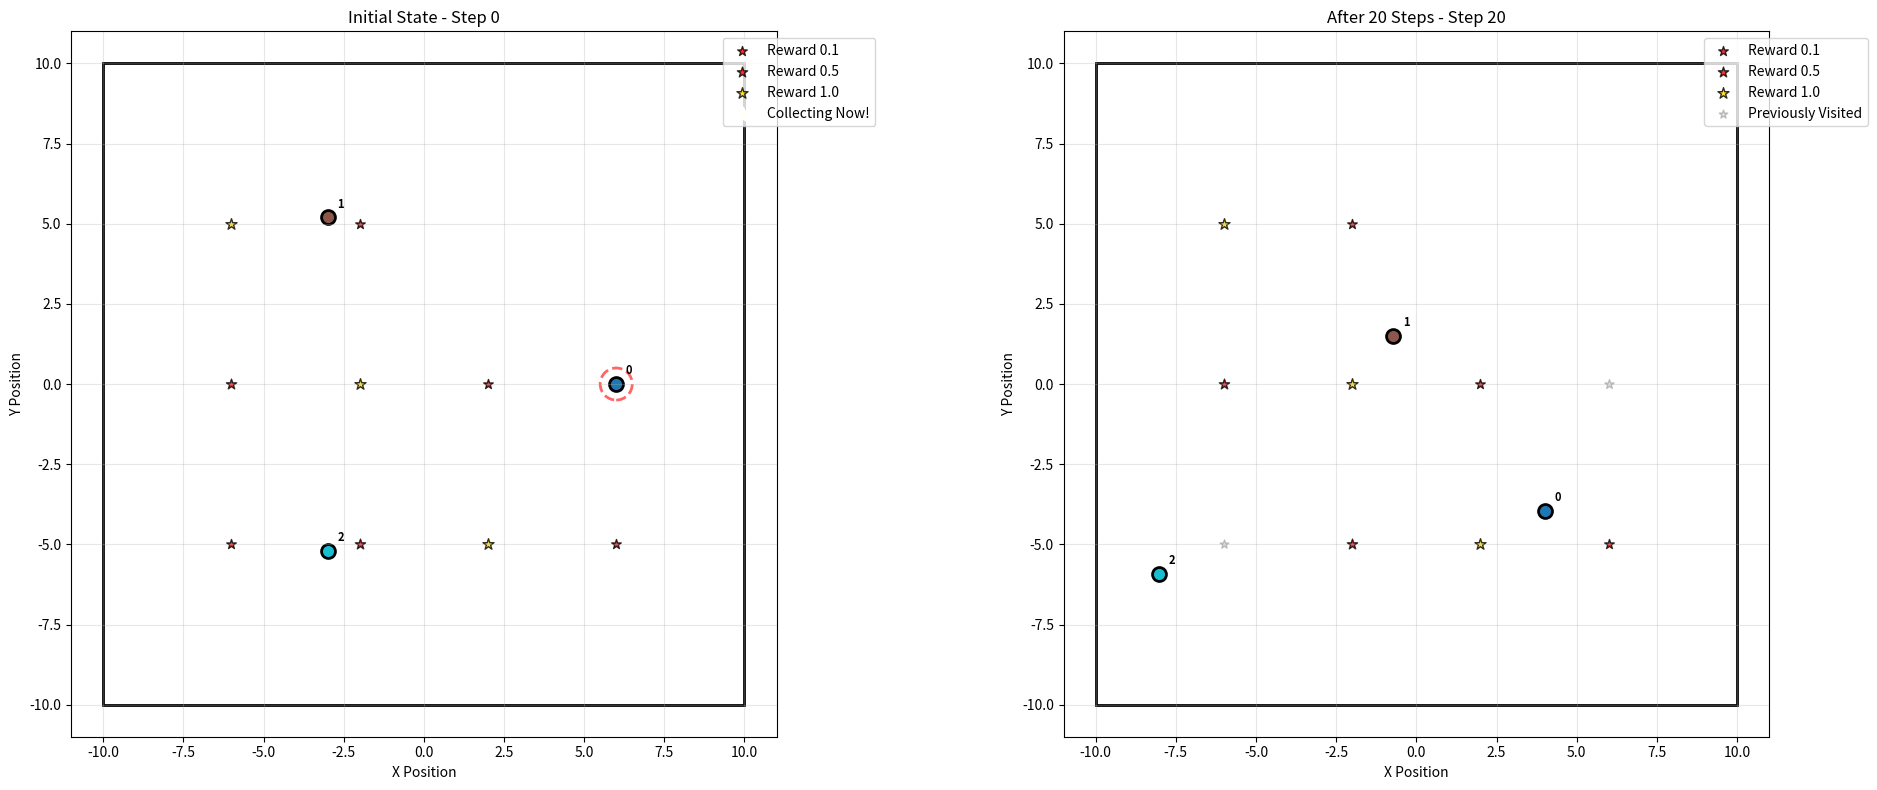
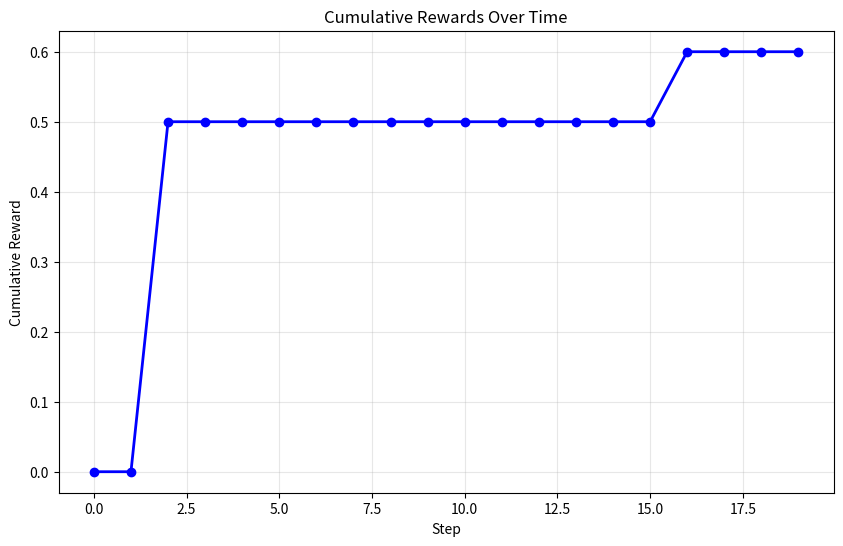

These figures' Python source, in order:
import numpy as np
import matplotlib.pyplot as plt
import matplotlib.patches as patches
from typing import Tuple, List, Dict


class MultiAgentEnvironment:
    def __init__(self, 
                 n_agents: int = 5,
                 world_bounds: Tuple[float, float, float, float] = (-10, 10, -10, 10),
                 reward_sizes: List[float] = [1, 5, 10],
                 n_rewards: int = 6,
                 noise_scale: float = 0.1,
                 max_steps: int = 100,
                 action_penalty: bool = False):
        """
        Multi-agent environment with sparse rewards.
        
        Args:
            n_agents: Number of agents
            world_bounds: (x_min, x_max, y_min, y_max)
            reward_sizes: Available reward values
            n_rewards: Number of rewards to place
            noise_scale: Scale of noise added to agent dynamics
            max_steps: Maximum steps per episode
            action_penalty: Whether to apply a penalty for actions
        """
        self.n_agents = n_agents
        self.world_bounds = world_bounds
        self.reward_sizes = reward_sizes
        self.n_rewards = n_rewards
        self.noise_scale = noise_scale
        self.max_steps = max_steps
        self.action_penalty = action_penalty
        
        # Normalize rewards to be in [0, 1]
        if self.reward_sizes and max(self.reward_sizes) > 0:
            max_reward = max(self.reward_sizes)
            self.reward_sizes = [r / max_reward for r in self.reward_sizes]

        # World dimensions
        self.x_min, self.x_max, self.y_min, self.y_max = world_bounds
        
        # Initialize agent-specific noise parameters
        self.agent_noise_params = self._initialize_agent_noise()
        
        # Environment state
        self.agent_positions = np.zeros((n_agents, 2))  # [x, y] for each agent
        self.rewards = []  # List of (x, y, value) tuples
        self.collected_rewards = set()  # Indices of collected rewards
        self.current_step = 0
        
        # Initialize rewards
        self.reset()
    
    def _initialize_agent_noise(self) -> np.ndarray:
        """Initialize individual noise parameters for each agent."""
        # Each agent has different noise characteristics for x and y movements
        noise_params = np.random.normal(1.0, self.noise_scale, (self.n_agents, 2))
        return noise_params
    
    def _generate_rewards(self):
        """Generate evenly distributed rewards on the map."""
        self.rewards = []
        
        # Calculate grid dimensions for even distribution
        n_cols = int(np.ceil(np.sqrt(self.n_rewards)))
        n_rows = int(np.ceil(self.n_rewards / n_cols))
        
        # Calculate spacing
        x_spacing = (self.x_max - self.x_min) / (n_cols + 1)
        y_spacing = (self.y_max - self.y_min) / (n_rows + 1)
        
        # Place rewards in a grid pattern
        reward_idx = 0
        for row in range(n_rows):
            for col in range(n_cols):
                if reward_idx >= self.n_rewards:
                    break
                    
                x = self.x_min + (col + 1) * x_spacing
                y = self.y_min + (row + 1) * y_spacing
                
                # Cycle through reward values to ensure variety
                value = self.reward_sizes[reward_idx % len(self.reward_sizes)]
                self.rewards.append((x, y, value))
                reward_idx += 1
    
    def _clip_positions(self, positions: np.ndarray) -> np.ndarray:
        """Clip agent positions to world bounds."""
        positions[:, 0] = np.clip(positions[:, 0], self.x_min, self.x_max)
        positions[:, 1] = np.clip(positions[:, 1], self.y_min, self.y_max)
        return positions
    
    def reset(self) -> np.ndarray:
        """Reset the environment and return initial state."""
        # Fixed evenly distributed initial positions for all agents
        if self.n_agents == 1:
            # Single agent at center
            self.agent_positions[0] = [0.0, 0.0]
        else:
            # Distribute agents evenly in a circle around the center
            angles = np.linspace(0, 2 * np.pi, self.n_agents, endpoint=False)
            radius = min(self.x_max - self.x_min, self.y_max - self.y_min) * 0.3  # 30% of world size
            
            for i in range(self.n_agents):
                self.agent_positions[i, 0] = radius * np.cos(angles[i])
                self.agent_positions[i, 1] = radius * np.sin(angles[i])
        
        # Generate fixed rewards (will be the same every reset)
        self._generate_rewards()
        self.collected_rewards = set()
        self.current_step = 0
        
        return self.get_global_state()
    
    def step(self, actions: np.ndarray) -> Tuple[np.ndarray, float, bool, Dict]:
        """
        Take a step in the environment.
        
        Args:
            actions: Array of shape (n_agents, 2) with [dx, dy] for each agent
            
        Returns:
            state: Global state (stacked agent positions)
            reward: Total reward collected this step
            done: Whether episode is finished
            info: Additional information
        """
        assert actions.shape == (self.n_agents, 2), f"Expected actions shape {(self.n_agents, 2)}, got {actions.shape}"
        
        # Apply actions with individual agent noise
        noisy_actions = actions * self.agent_noise_params
        self.agent_positions += noisy_actions
        
        # Clip positions to world bounds
        self.agent_positions = self._clip_positions(self.agent_positions)
        
        # Check for reward collection
        total_reward = self._collect_rewards()

        if self.action_penalty:
            # Apply action penalty if enabled
            total_reward -= np.sum(np.abs(actions))
        
        # Update step counter
        self.current_step += 1
        
        # Check if episode is done (only based on max_steps now, since rewards are continuous)
        done = (self.current_step >= self.max_steps)
        
        # Prepare info
        info = {
            'visited_rewards': len(self.collected_rewards),  # Number of rewards visited at least once
            'total_rewards': len(self.rewards),
            'step': self.current_step
        }
        
        return self.get_global_state(), total_reward, done, info
    
    def _collect_rewards(self) -> float:
        """
        Check if any agent is on a reward location and return the total reward.
        A reward is collected if an agent is within a certain threshold of it.
        Rewards can be collected at every timestep an agent is on the location.
        """
        total_reward = 0.0
        
        # Iterate through each agent
        for agent_pos in self.agent_positions:
            # Iterate through all rewards
            for i, reward in enumerate(self.rewards):
                reward_pos = np.array(reward[:2])
                distance = np.linalg.norm(agent_pos - reward_pos)
                
                # If agent is close enough, collect the reward
                if distance < 0.5:  # Collection threshold
                    total_reward += reward[2]  # Add the reward's value
                    self.collected_rewards.add(i) # Mark as visited (for logging/info)
                    
        return total_reward

    def get_global_state(self) -> np.ndarray:
        """Return the global state (flattened agent positions)."""
        return self.agent_positions.flatten()
    
    def render(self, ax=None, title: str = "Multi-Agent Environment"):
        """Visualize the current state of the environment."""
        if ax is None:
            fig, ax = plt.subplots(1, 1, figsize=(10, 10))
        
        # Clear the axes
        ax.clear()
        
        # Set world bounds
        ax.set_xlim(self.x_min - 1, self.x_max + 1)
        ax.set_ylim(self.y_min - 1, self.y_max + 1)
        ax.set_aspect('equal')
        
        # Draw world boundaries
        rect = patches.Rectangle(
            (self.x_min, self.y_min), 
            self.x_max - self.x_min, 
            self.y_max - self.y_min,
            linewidth=2, edgecolor='black', facecolor='none'
        )
        ax.add_patch(rect)
        
        # Draw rewards
        currently_collecting = set()
        for i, (rx, ry, value) in enumerate(self.rewards):
            # Check if any agent is currently on this reward
            is_currently_collecting = False
            for agent_pos in self.agent_positions:
                distance = np.linalg.norm(agent_pos - np.array([rx, ry]))
                if distance < 0.5:  # Collection radius
                    is_currently_collecting = True
                    currently_collecting.add(i)
                    break
            
            if is_currently_collecting:
                # Currently being collected - bright with pulsing effect
                color = 'yellow' if value == 1 else 'orange' if value == 5 else 'red'
                size = 80 + value * 30  # Larger size for active collection
                ax.scatter(rx, ry, c=color, s=size, marker='*', 
                          edgecolors='white', linewidth=3, alpha=1.0)
                # Add collection radius indicator
                circle = plt.Circle((rx, ry), 0.5, fill=False, color=color, 
                                  linestyle='--', linewidth=2, alpha=0.6)
                ax.add_patch(circle)
            elif i in self.collected_rewards:
                # Previously visited but not currently collecting
                color = 'lightgray'
                size = 40 + value * 15
                ax.scatter(rx, ry, c=color, s=size, marker='*', 
                          edgecolors='gray', linewidth=1, alpha=0.5)
            else:
                # Never visited - full brightness
                color = 'gold' if value == 1 else 'orange' if value == 5 else 'red'
                size = 50 + value * 20
                ax.scatter(rx, ry, c=color, s=size, marker='*', 
                          edgecolors='black', linewidth=1, alpha=0.8)
        
        # Draw agents
        colors = plt.cm.tab10(np.linspace(0, 1, self.n_agents))
        for i, (ax_pos, color) in enumerate(zip(self.agent_positions, colors)):
            ax.scatter(ax_pos[0], ax_pos[1], c=[color], s=100, marker='o', 
                      edgecolors='black', linewidth=2, label=f'Agent {i}')
            
            # Add agent ID text
            ax.text(ax_pos[0] + 0.3, ax_pos[1] + 0.3, str(i), fontsize=8, fontweight='bold')
        
        ax.set_xlabel('X Position')
        ax.set_ylabel('Y Position')
        ax.set_title(f'{title} - Step {self.current_step}')
        ax.grid(True, alpha=0.3)
        
        # Add legend for rewards
        reward_handles = []
        # Available rewards
        for value in self.reward_sizes:
            color = 'gold' if value == 1 else 'orange' if value == 5 else 'red'
            size = 50 + value * 20
            handle = ax.scatter([], [], c=color, s=size, marker='*', 
                              edgecolors='black', linewidth=1, alpha=0.8, label=f'Reward {value}')
            reward_handles.append(handle)
        
        # Currently collecting
        if len(currently_collecting) > 0:
            handle = ax.scatter([], [], c='yellow', s=80, marker='*', 
                              edgecolors='white', linewidth=3, alpha=1.0, label='Collecting Now!')
            reward_handles.append(handle)
        
        # Previously visited
        if len(self.collected_rewards) > 0:
            handle = ax.scatter([], [], c='lightgray', s=40, marker='*', 
                              edgecolors='gray', linewidth=1, alpha=0.5, label='Previously Visited')
            reward_handles.append(handle)
        
        ax.legend(handles=reward_handles, loc='upper right', bbox_to_anchor=(1.15, 1))
        
        return ax
    
    def get_info(self) -> Dict:
        """Get current environment information."""
        return {
            'n_agents': self.n_agents,
            'agent_positions': self.agent_positions.copy(),
            'total_rewards': len(self.rewards),
            'visited_rewards': len(self.collected_rewards),
            'current_step': self.current_step,
            'world_bounds': self.world_bounds,
            'agent_noise_params': self.agent_noise_params.copy()
        }
    
    def run_episode_with_policy(self, policy_func, render=True, save_video=True, 
                               video_name="environment_video", max_steps=None):
        """
        Run a complete episode with a given policy and optionally render/save video.
        
        Args:
            policy_func: Function that takes env and returns actions array
            render: Whether to create and show animation
            save_video: Whether to save video to file
            video_name: Name for the video file (without extension)
            max_steps: Override max_steps for this episode
            
        Returns:
            total_reward: Total reward collected
            episode_length: Number of steps taken
            states_history: List of states for each step (if render=True)
        """
        if max_steps is not None:
            original_max_steps = self.max_steps
            self.max_steps = max_steps
        
        # Reset environment
        state = self.reset()
        
        # Storage for animation
        states_history = [] if render else None
        step_rewards = []
        total_reward = 0
        
        print(f"Running episode with render={render}, save_video={save_video}")
        
        # Run episode
        for step in range(self.max_steps):
            # Store state for animation
            if render:
                states_history.append({
                    'agent_positions': self.agent_positions.copy(),
                    'rewards': self.rewards.copy(),
                    'collected_rewards': self.collected_rewards.copy(),
                    'step': step,
                    'total_reward': total_reward
                })
            
            # Get actions from policy
            actions = policy_func(self)
            
            # Take step
            state, reward, done, info = self.step(actions)
            total_reward += reward
            step_rewards.append(reward)
            
            if step % 10 == 0 or reward > 0:
                print(f"Step {step+1}: Reward = {reward:.1f}, Total = {total_reward:.1f}, "
                      f"Visited = {info['visited_rewards']}/{info['total_rewards']}")
            
            if done:
                print(f"Episode finished at step {step+1}")
                break
        
        # Add final state
        if render:
            states_history.append({
                'agent_positions': self.agent_positions.copy(),
                'rewards': self.rewards.copy(),
                'collected_rewards': self.collected_rewards.copy(),
                'step': step + 1,
                'total_reward': total_reward
            })
        
        # Create animation if requested
        if render and states_history:
            self._create_animation(states_history, step_rewards, save_video, video_name)
        
        # Restore original max_steps if it was overridden
        if max_steps is not None:
            self.max_steps = original_max_steps
        
        return total_reward, step + 1, states_history
    
    def _create_animation(self, states_history, step_rewards, save_video, video_name):
        """Create and optionally save animation."""
        import matplotlib.animation as animation
        
        print(f"Creating animation with {len(states_history)} frames...")
        
        # Create figure with two subplots
        fig, (ax1, ax2) = plt.subplots(1, 2, figsize=(16, 7))
        
        def animate_frame(frame_idx):
            """Animation function for each frame."""
            ax1.clear()
            ax2.clear()
            
            # Get state for this frame
            state_data = states_history[frame_idx]
            
            # Temporarily set environment state for rendering
            original_positions = self.agent_positions.copy()
            original_collected = self.collected_rewards.copy()
            original_step = self.current_step
            
            self.agent_positions = state_data['agent_positions']
            self.collected_rewards = state_data['collected_rewards']
            self.current_step = state_data['step']
            
            # Render environment state
            self.render(ax1, f"Step {state_data['step']} - Total Reward: {state_data['total_reward']:.1f}")
            
            # Plot reward history
            if frame_idx > 0:
                steps_so_far = list(range(1, min(frame_idx + 1, len(step_rewards) + 1)))
                rewards_so_far = step_rewards[:frame_idx]
                cumulative_so_far = np.cumsum(rewards_so_far)
                
                if len(steps_so_far) > 0 and len(rewards_so_far) > 0:
                    ax2.plot(steps_so_far, rewards_so_far, 'b-', 
                            linewidth=2, marker='o', label='Step Reward', markersize=4)
                    ax2.plot(steps_so_far, cumulative_so_far, 'r-', 
                            linewidth=2, marker='s', label='Cumulative Reward', markersize=4)
            
            ax2.set_xlabel('Step')
            ax2.set_ylabel('Reward')
            ax2.set_title(f'Reward Progress (Frame {frame_idx+1}/{len(states_history)})')
            ax2.legend()
            ax2.grid(True, alpha=0.3)
            ax2.set_xlim(0, max(len(step_rewards), 10))
            if step_rewards:
                max_step_reward = max(step_rewards) if step_rewards else 1
                max_cum_reward = max(np.cumsum(step_rewards)) if step_rewards else 1
                ax2.set_ylim(0, max(max_step_reward, max_cum_reward) * 1.1)
            
            # Restore original state
            self.agent_positions = original_positions
            self.collected_rewards = original_collected
            self.current_step = original_step
        
        # Create animation
        anim = animation.FuncAnimation(
            fig, animate_frame, frames=len(states_history),
            interval=300, repeat=True, blit=False
        )
        
        # Save video if requested
        if save_video:
            self._save_animation(anim, video_name)
        
        # Show animation
        plt.tight_layout()
        plt.show()
        
        return anim
    
    def _save_animation(self, anim, video_name):
        """Save animation to file."""
        print(f"Saving animation as {video_name}...")
        
        # Try MP4 first
        try:
            anim.save(f'{video_name}.mp4', writer='ffmpeg', fps=3, bitrate=1800)
            print(f"✓ Saved as {video_name}.mp4")
            return
        except Exception as e:
            print(f"Could not save MP4 (ffmpeg might not be available): {e}")
        
        # Try GIF as fallback
        try:
            anim.save(f'{video_name}.gif', writer='pillow', fps=2)
            print(f"✓ Saved as {video_name}.gif")
            return
        except Exception as e:
            print(f"Could not save GIF either: {e}")
            print("Animation will only be shown in window.")

def demo_environment():
    """Demonstrate the environment with random actions."""
    env = MultiAgentEnvironment(n_agents=3, n_rewards=10)
    
    # Create visualization
    fig, (ax1, ax2) = plt.subplots(1, 2, figsize=(20, 8))
    
    # Initial state
    state = env.reset()
    env.render(ax1, "Initial State")
    
    # Run a few random steps
    total_reward = 0
    rewards_over_time = []
    
    for step in range(20):
        # Random actions for all agents
        actions = np.random.uniform(-1, 1, (env.n_agents, 2))
        
        state, reward, done, info = env.step(actions)
        total_reward += reward
        rewards_over_time.append(total_reward)
        
        if done:
            break
    
    # Final state
    env.render(ax2, f"After {step+1} Steps")
    
    plt.tight_layout()
    plt.show()
    
    # Plot rewards over time
    plt.figure(figsize=(10, 6))
    plt.plot(rewards_over_time, 'b-', linewidth=2, marker='o')
    plt.xlabel('Step')
    plt.ylabel('Cumulative Reward')
    plt.title('Cumulative Rewards Over Time')
    plt.grid(True, alpha=0.3)
    plt.show()
    
    print(f"Final Info: {env.get_info()}")
    print(f"Total Reward Collected: {total_reward}")


if __name__ == "__main__":
    demo_environment()